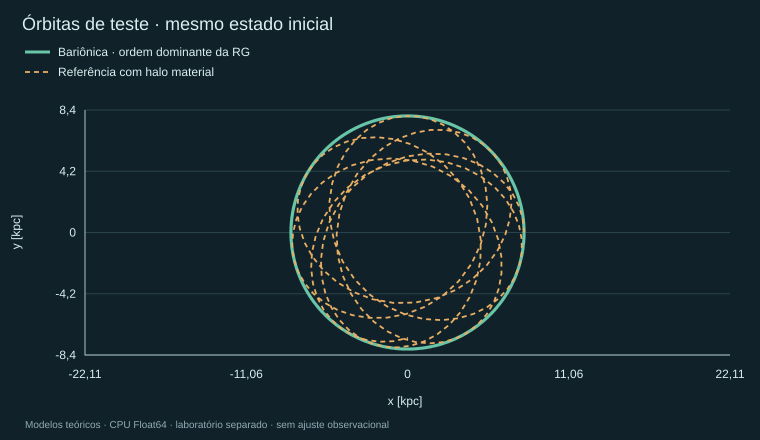

Values plotted in this chart, from the file beside it:
with_material_halo, dt_Myr, time_Myr, x_kpc, y_kpc, z_kpc, vx_kpc_Myr, vy_kpc_Myr, vz_kpc_Myr, energy_specific, relative_energy_error
false, 0.25, 0, 8, 0, 0, 0, 0.1803, 0, -0.02162, 0
false, 0.25, 5, 7.949, 0.8996, 0, -0.02028, 0.1792, 0, -0.02162, 6.008731506271311e-13
false, 0.25, 10, 7.798, 1.788, 0, -0.04029, 0.1757, 0, -0.02162, 2.3922613286650266e-12
false, 0.25, 15, 7.547, 2.653, 0, -0.0598, 0.1701, 0, -0.02162, 5.339989372275615e-12
false, 0.25, 20, 7.201, 3.485, 0, -0.07855, 0.1623, 0, -0.02162, 9.393195655624769e-12
false, 0.25, 25, 6.763, 4.273, 0, -0.0963, 0.1524, 0, -0.02162, 1.4478876898729757e-11
false, 0.25, 30, 6.24, 5.006, 0, -0.1128, 0.1406, 0, -0.02162, 2.0505578443150664e-11
false, 0.25, 35, 5.637, 5.676, 0, -0.1279, 0.1271, 0, -0.02162, 2.7363875592297983e-11
false, 0.25, 40, 4.963, 6.274, 0, -0.1414, 0.1119, 0, -0.02162, 3.493086612097001e-11
false, 0.25, 45, 4.226, 6.793, 0, -0.1531, 0.09525, 0, -0.02162, 4.30712934027372e-11
false, 0.25, 50, 3.436, 7.225, 0, -0.1628, 0.07743, 0, -0.02162, 5.1637706856711344e-11
false, 0.25, 55, 2.602, 7.565, 0, -0.1705, 0.05863, 0, -0.02162, 6.047671937154409e-11
false, 0.25, 60, 1.734, 7.81, 0, -0.176, 0.03909, 0, -0.02162, 6.943125356019568e-11
false, 0.25, 65, 0.8451, 7.955, 0, -0.1793, 0.01905, 0, -0.02162, 7.833749327132022e-11
false, 0.25, 70, -0.05485, 8, 0, -0.1803, -0.001235, 0, -0.02162, 8.70370775437244e-11
false, 0.25, 75, -0.9541, 7.943, 0, -0.179, -0.0215, 0, -0.02162, 9.537228720329169e-11
false, 0.25, 80, -1.841, 7.785, 0, -0.1755, -0.0415, 0, -0.02162, 1.0319567166913385e-10
false, 0.25, 85, -2.705, 7.529, 0, -0.1697, -0.06096, 0, -0.02162, 1.1036475421020769e-10
false, 0.25, 90, -3.534, 7.177, 0, -0.1618, -0.07966, 0, -0.02162, 1.1674989383700537e-10
false, 0.25, 95, -4.319, 6.734, 0, -0.1518, -0.09734, 0, -0.02162, 1.2223733379016918e-10
false, 0.25, 100, -5.049, 6.206, 0, -0.1399, -0.1138, 0, -0.02162, 1.2673048511464506e-10
false, 0.25, 105, -5.715, 5.599, 0, -0.1262, -0.1288, 0, -0.02162, 1.3014463191629918e-10
false, 0.25, 110, -6.308, 4.92, 0, -0.1109, -0.1422, 0, -0.02162, 1.3242185291145297e-10
false, 0.25, 115, -6.821, 4.18, 0, -0.0942, -0.1537, 0, -0.02162, 1.3351995059980865e-10
false, 0.25, 120, -7.248, 3.386, 0, -0.07632, -0.1634, 0, -0.02162, 1.3341967136906314e-10
false, 0.25, 125, -7.583, 2.55, 0, -0.05746, -0.1709, 0, -0.02162, 1.3212197789983158e-10
false, 0.25, 130, -7.822, 1.681, 0, -0.03788, -0.1763, 0, -0.02162, 1.2965077676072368e-10
false, 0.25, 135, -7.961, 0.7907, 0, -0.01782, -0.1794, 0, -0.02162, 1.2605051170680586e-10
false, 0.25, 140, -7.999, -0.1095, 0, 0.002469, -0.1803, 0, -0.02162, 1.213850405522169e-10
false, 0.25, 145, -7.936, -1.008, 0, 0.02273, -0.1789, 0, -0.02162, 1.1573891874432136e-10
false, 0.25, 150, -7.773, -1.894, 0, 0.0427, -0.1752, 0, -0.02162, 1.09212585960634e-10
false, 0.25, 155, -7.51, -2.756, 0, 0.06212, -0.1693, 0, -0.02162, 1.0192637727804941e-10
false, 0.25, 160, -7.153, -3.583, 0, 0.08076, -0.1612, 0, -0.02162, 9.400816877161429e-11
false, 0.25, 165, -6.704, -4.365, 0, 0.09838, -0.1511, 0, -0.02162, 8.559963493852588e-11
false, 0.25, 170, -6.171, -5.091, 0, 0.1147, -0.1391, 0, -0.02162, 7.685416289013256e-11
false, 0.25, 175, -5.559, -5.753, 0, 0.1297, -0.1253, 0, -0.02162, 6.792834867316648e-11
false, 0.25, 180, -4.877, -6.341, 0, 0.1429, -0.1099, 0, -0.02162, 5.89824786100513e-11
false, 0.25, 185, -4.133, -6.85, 0, 0.1544, -0.09315, 0, -0.02162, 5.017699946997986e-11
false, 0.25, 190, -3.337, -7.271, 0, 0.1639, -0.0752, 0, -0.02162, 4.167187668183738e-11
false, 0.25, 195, -2.498, -7.6, 0, 0.1713, -0.05629, 0, -0.02162, 3.361793020866513e-11
false, 0.25, 200, -1.627, -7.833, 0, 0.1765, -0.03668, 0, -0.02162, 2.6159080802429057e-11
false, 0.25, 205, -0.7362, -7.966, 0, 0.1795, -0.01659, 0, -0.02162, 1.943267089755824e-11
false, 0.25, 210, 0.1643, -7.998, 0, 0.1803, 0.003703, 0, -0.02162, 1.3556789316178589e-11
false, 0.25, 215, 1.063, -7.929, 0, 0.1787, 0.02395, 0, -0.02162, 8.639416733956875e-12
false, 0.25, 220, 1.948, -7.759, 0, 0.1749, 0.04389, 0, -0.02162, 4.765429491796107e-12
false, 0.25, 225, 2.808, -7.491, 0, 0.1688, 0.06328, 0, -0.02162, 2.00686818906386e-12
false, 0.25, 230, 3.632, -7.128, 0, 0.1606, 0.08186, 0, -0.02162, 4.1282953713313975e-13
false, 0.25, 235, 4.411, -6.674, 0, 0.1504, 0.09941, 0, -0.02162, 1.3156635073811682e-14
false, 0.25, 240, 5.133, -6.136, 0, 0.1383, 0.1157, 0, -0.02162, 8.129837795000463e-13
false, 0.25, 245, 5.791, -5.52, 0, 0.1244, 0.1305, 0, -0.02162, 2.7993147821072247e-12
false, 0.25, 250, 6.375, -4.833, 0, 0.1089, 0.1437, 0, -0.02162, 5.937653587518889e-12
false, 0.25, 255, 6.878, -4.086, 0, 0.09209, 0.155, 0, -0.02162, 1.0168634891133694e-11
false, 0.25, 260, 7.294, -3.287, 0, 0.07407, 0.1644, 0, -0.02162, 1.541668826466182e-11
false, 0.25, 265, 7.617, -2.446, 0, 0.05512, 0.1717, 0, -0.02162, 2.1591482177047705e-11
false, 0.25, 270, 7.844, -1.574, 0, 0.03547, 0.1768, 0, -0.02162, 2.8578136741549286e-11
false, 0.25, 275, 7.971, -0.6815, 0, 0.01536, 0.1796, 0, -0.02162, 3.6251022137888584e-11
false, 0.25, 280, 7.997, 0.2191, 0, -0.004938, 0.1802, 0, -0.02162, 4.4473919059020884e-11
false, 0.25, 285, 7.922, 1.117, 0, -0.02517, 0.1785, 0, -0.02162, 5.3096649328981705e-11
false, 0.25, 290, 7.746, 2.001, 0, -0.04509, 0.1746, 0, -0.02162, 6.196694896380706e-11
false, 0.25, 295, 7.472, 2.859, 0, -0.06444, 0.1684, 0, -0.02162, 7.092324806691976e-11
... 342 more rows
